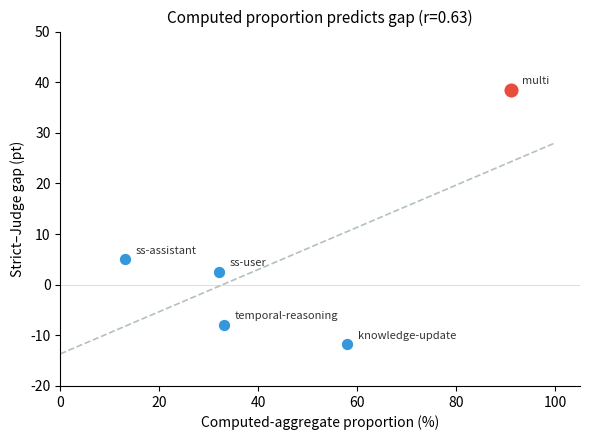
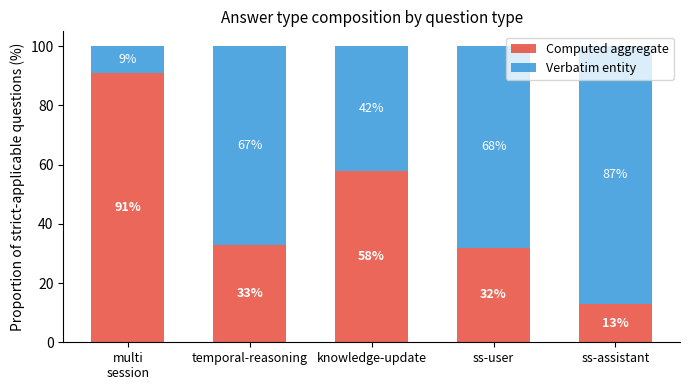
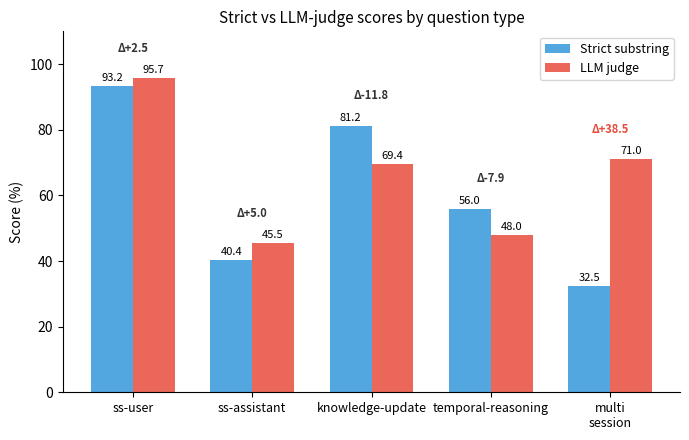
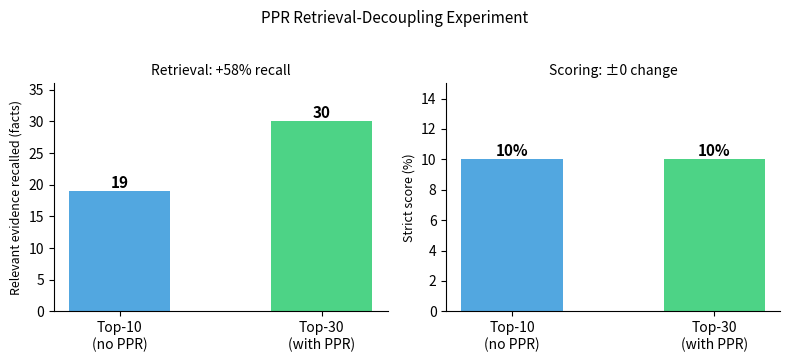

These figures' Python source, in order:
"""
Paper 1: Statistics verification + Figure generation.
All numbers from paper1-answer-formulation-gap.md (verified data).
"""
import sys, io, json
sys.stdout = io.TextIOWrapper(sys.stdout.buffer, encoding="utf-8")

import numpy as np
from scipy import stats
import matplotlib
matplotlib.use("Agg")
import matplotlib.pyplot as plt
import os

OUT = "E:/RUANJIAN/memory_hub/experiments/paper1/figures"
os.makedirs(OUT, exist_ok=True)

# ============ DATA ============
# From paper markdown Table 1 (verified 2026-09-27 bench)
types = {
    "single-session-user":     {"n": 70,  "strict": 55, "strict_n": 59,  "judge": 67,  "judge_n": 70},
    "single-session-assistant":{"n": 56,  "strict": 19, "strict_n": 47,  "judge": 25,  "judge_n": 55},
    "single-session-preference":{"n": 30, "strict": None, "strict_n": 0, "judge": 13,  "judge_n": 30},
    "knowledge-update":        {"n": 78,  "strict": 52, "strict_n": 64,  "judge": 50,  "judge_n": 72},
    "temporal-reasoning":      {"n": 133, "strict": 47, "strict_n": 84,  "judge": 61,  "judge_n": 127},
    "multi-session":           {"n": 133, "strict": 26, "strict_n": 80,  "judge": 93,  "judge_n": 131},
}

# Table 3: computed vs entity decomposition
computed = {
    "multi-session":            {"strict_applicable": 80, "computed": 73, "entity": 7,  "computed_pct": 91},
    "temporal-reasoning":       {"strict_applicable": 84, "computed": 28, "entity": 56, "computed_pct": 33},
    "knowledge-update":         {"strict_applicable": 64, "computed": 37, "entity": 27, "computed_pct": 58},
    "single-session-user":      {"strict_applicable": 59, "computed": 19, "entity": 40, "computed_pct": 32},
    "single-session-assistant": {"strict_applicable": 47, "computed": 6,  "entity": 41, "computed_pct": 13},
}

# ============ 1. VERIFY STATS ============
print("=" * 60)
print("STATISTICS VERIFICATION")
print("=" * 60)

def cohen_h(p1, p2):
    """Cohen's h effect size for two proportions."""
    return 2 * np.arcsin(np.sqrt(p1)) - 2 * np.arcsin(np.sqrt(p2))

results = {}
for t, d in types.items():
    if d["strict"] is None:
        print(f"\n{t}: strict N/A (all prose)")
        continue
    
    s_prop = d["strict"] / d["strict_n"]
    j_prop = d["judge"] / d["judge_n"]
    gap = (j_prop - s_prop) * 100
    
    # Bootstrap CI (10,000 resamples)
    rng = np.random.RandomState(42)
    n_boot = 10000
    gaps = []
    for _ in range(n_boot):
        s = rng.binomial(d["strict_n"], s_prop) / d["strict_n"]
        j = rng.binomial(d["judge_n"], j_prop) / d["judge_n"]
        gaps.append((j - s) * 100)
    ci_lo, ci_hi = np.percentile(gaps, [2.5, 97.5])
    
    # Cohen's h
    h = cohen_h(s_prop, j_prop)
    
    results[t] = {
        "gap": round(gap, 1),
        "ci": [round(ci_lo, 1), round(ci_hi, 1)],
        "h": round(h, 3),
    }
    print(f"\n{t}:")
    print(f"  strict={d['strict']}/{d['strict_n']}={s_prop*100:.1f}%, judge={d['judge']}/{d['judge_n']}={j_prop*100:.1f}%")
    print(f"  gap={gap:+.1f}pt, 95%CI=[{ci_lo:.1f}, {ci_hi:.1f}], h={h:.3f}")

# McNemar exact test for multi-session (conservative b=54, c=0)
b, c = 54, 0
p_val = stats.binom_test(c, b + c, 0.5) if hasattr(stats, 'binom_test') else stats.binomtest(c, b + c, 0.5).pvalue
print(f"\nMcNemar exact (multi-session, b={b}, c={c}): p={p_val:.2e}")

# Pearson correlation: computed% vs gap
computed_pcts = []
gaps = []
for t in computed:
    if t in results:
        computed_pcts.append(computed[t]["computed_pct"])
        gaps.append(results[t]["gap"])
r, p_r = stats.pearsonr(computed_pcts, gaps)
print(f"\nPearson r (computed% vs gap): r={r:.3f}, p={p_r:.4f} (n={len(computed_pcts)} types)")

# Bonferroni correction (5 tests)
print(f"\nBonferroni correction (5 tests, alpha=0.05/5=0.01):")
for t, res in results.items():
    sig = "YES" if res["ci"][0] > 0 or res["ci"][1] < 0 else "No"
    print(f"  {t}: CI={res['ci']} → {sig}")

# Save results
with open(f"{OUT}/stats_results.json", "w") as f:
    json.dump({"results": results, "mcnemar_p": p_val, "pearson_r": r}, f, indent=2)

# ============ 2. FIGURE 1: Scatter (computed% vs gap) ============
fig, ax = plt.subplots(figsize=(6, 4.5))
for t in computed:
    cp = computed[t]["computed_pct"]
    g = results[t]["gap"]
    color = "#e74c3c" if t == "multi-session" else "#3498db"
    size = 120 if t == "multi-session" else 80
    ax.scatter(cp, g, c=color, s=size, zorder=5, edgecolors="white", linewidths=0.8)
    label = t.replace("single-session-", "ss-").replace("multi-session", "multi")
    ax.annotate(label, (cp, g), textcoords="offset points", xytext=(8, 4), fontsize=8, color="#333")

# Fit line
z = np.polyfit(computed_pcts, gaps, 1)
xs = np.linspace(0, 100, 100)
ax.plot(xs, np.polyval(z, xs), "--", color="#95a5a6", linewidth=1.2, alpha=0.7)
ax.axhline(0, color="#bdc3c7", linewidth=0.8, alpha=0.5)

ax.set_xlabel("Computed-aggregate proportion (%)", fontsize=10)
ax.set_ylabel("Strict–Judge gap (pt)", fontsize=10)
ax.set_title(f"Computed proportion predicts gap (r={r:.2f})", fontsize=11)
ax.set_xlim(0, 105)
ax.set_ylim(-20, 50)
ax.spines["top"].set_visible(False)
ax.spines["right"].set_visible(False)
plt.tight_layout()
plt.savefig(f"{OUT}/fig1_scatter.pdf", dpi=300, bbox_inches="tight")
plt.savefig(f"{OUT}/fig1_scatter.png", dpi=150, bbox_inches="tight")
print(f"\nFigure 1 saved")

# ============ 3. FIGURE 2: Stacked bar (computed vs entity) ============
fig, ax = plt.subplots(figsize=(7, 4))
type_names = list(computed.keys())
comp_pcts = [computed[t]["computed_pct"] for t in type_names]
ent_pcts = [100 - cp for cp in comp_pcts]

x = np.arange(len(type_names))
bars1 = ax.bar(x, comp_pcts, 0.6, label="Computed aggregate", color="#e74c3c", alpha=0.85)
bars2 = ax.bar(x, ent_pcts, 0.6, bottom=comp_pcts, label="Verbatim entity", color="#3498db", alpha=0.85)

for i, (cp, ep) in enumerate(zip(comp_pcts, ent_pcts)):
    ax.text(i, cp/2, f"{cp}%", ha="center", va="center", fontsize=9, fontweight="bold", color="white")
    if ep > 5:
        ax.text(i, cp + ep/2, f"{ep}%", ha="center", va="center", fontsize=9, color="white")

labels = [t.replace("single-session-", "ss-").replace("multi-session", "multi\nsession") for t in type_names]
ax.set_xticks(x)
ax.set_xticklabels(labels, fontsize=9)
ax.set_ylabel("Proportion of strict-applicable questions (%)", fontsize=10)
ax.set_title("Answer type composition by question type", fontsize=11)
ax.legend(loc="upper right", fontsize=9)
ax.set_ylim(0, 105)
ax.spines["top"].set_visible(False)
ax.spines["right"].set_visible(False)
plt.tight_layout()
plt.savefig(f"{OUT}/fig2_stacked.pdf", dpi=300, bbox_inches="tight")
plt.savefig(f"{OUT}/fig2_stacked.png", dpi=150, bbox_inches="tight")
print(f"Figure 2 saved")

# ============ 4. FIGURE 3: Dual-bar (strict vs judge per type) ============
fig, ax = plt.subplots(figsize=(7, 4.5))
scoreable = [t for t in types if types[t]["strict"] is not None]
s_pcts = [types[t]["strict"] / types[t]["strict_n"] * 100 for t in scoreable]
j_pcts = [types[t]["judge"] / types[t]["judge_n"] * 100 for t in scoreable]

x = np.arange(len(scoreable))
w = 0.35
ax.bar(x - w/2, s_pcts, w, label="Strict substring", color="#3498db", alpha=0.85)
ax.bar(x + w/2, j_pcts, w, label="LLM judge", color="#e74c3c", alpha=0.85)

for i, (s, j) in enumerate(zip(s_pcts, j_pcts)):
    ax.text(i - w/2, s + 1.5, f"{s:.1f}", ha="center", fontsize=8)
    ax.text(i + w/2, j + 1.5, f"{j:.1f}", ha="center", fontsize=8)
    gap = j - s
    color = "#e74c3c" if abs(gap) > 20 else "#333"
    ax.text(i, max(s, j) + 8, f"Δ{gap:+.1f}", ha="center", fontsize=8, fontweight="bold", color=color)

labels = [t.replace("single-session-", "ss-").replace("multi-session", "multi\nsession") for t in scoreable]
ax.set_xticks(x)
ax.set_xticklabels(labels, fontsize=9)
ax.set_ylabel("Score (%)", fontsize=10)
ax.set_title("Strict vs LLM-judge scores by question type", fontsize=11)
ax.legend(fontsize=9)
ax.set_ylim(0, 110)
ax.spines["top"].set_visible(False)
ax.spines["right"].set_visible(False)
plt.tight_layout()
plt.savefig(f"{OUT}/fig3_dual.pdf", dpi=300, bbox_inches="tight")
plt.savefig(f"{OUT}/fig3_dual.png", dpi=150, bbox_inches="tight")
print(f"Figure 3 saved")

# ============ 5. FIGURE 4: PPR decoupling ============
fig, axes = plt.subplots(1, 2, figsize=(8, 3.5))

# Left: recall improvement
ax = axes[0]
configs = ["Top-10\n(no PPR)", "Top-30\n(with PPR)"]
recalls = [19, 30]
bars = ax.bar(configs, recalls, 0.5, color=["#3498db", "#2ecc71"], alpha=0.85)
for bar, v in zip(bars, recalls):
    ax.text(bar.get_x() + bar.get_width()/2, bar.get_height() + 0.5, str(v), ha="center", fontsize=11, fontweight="bold")
ax.set_ylabel("Relevant evidence recalled (facts)", fontsize=9)
ax.set_title("Retrieval: +58% recall", fontsize=10)
ax.set_ylim(0, 36)
ax.spines["top"].set_visible(False)
ax.spines["right"].set_visible(False)

# Right: strict unchanged
ax = axes[1]
stricts = [10, 10]
bars = ax.bar(configs, stricts, 0.5, color=["#3498db", "#2ecc71"], alpha=0.85)
for bar, v in zip(bars, stricts):
    ax.text(bar.get_x() + bar.get_width()/2, bar.get_height() + 0.2, f"{v}%", ha="center", fontsize=11, fontweight="bold")
ax.set_ylabel("Strict score (%)", fontsize=9)
ax.set_title("Scoring: ±0 change", fontsize=10)
ax.set_ylim(0, 15)
ax.spines["top"].set_visible(False)
ax.spines["right"].set_visible(False)

fig.suptitle("PPR Retrieval-Decoupling Experiment", fontsize=11, y=1.02)
plt.tight_layout()
plt.savefig(f"{OUT}/fig4_ppr.pdf", dpi=300, bbox_inches="tight")
plt.savefig(f"{OUT}/fig4_ppr.png", dpi=150, bbox_inches="tight")
print(f"Figure 4 saved")

print(f"\nAll figures saved to {OUT}/")
